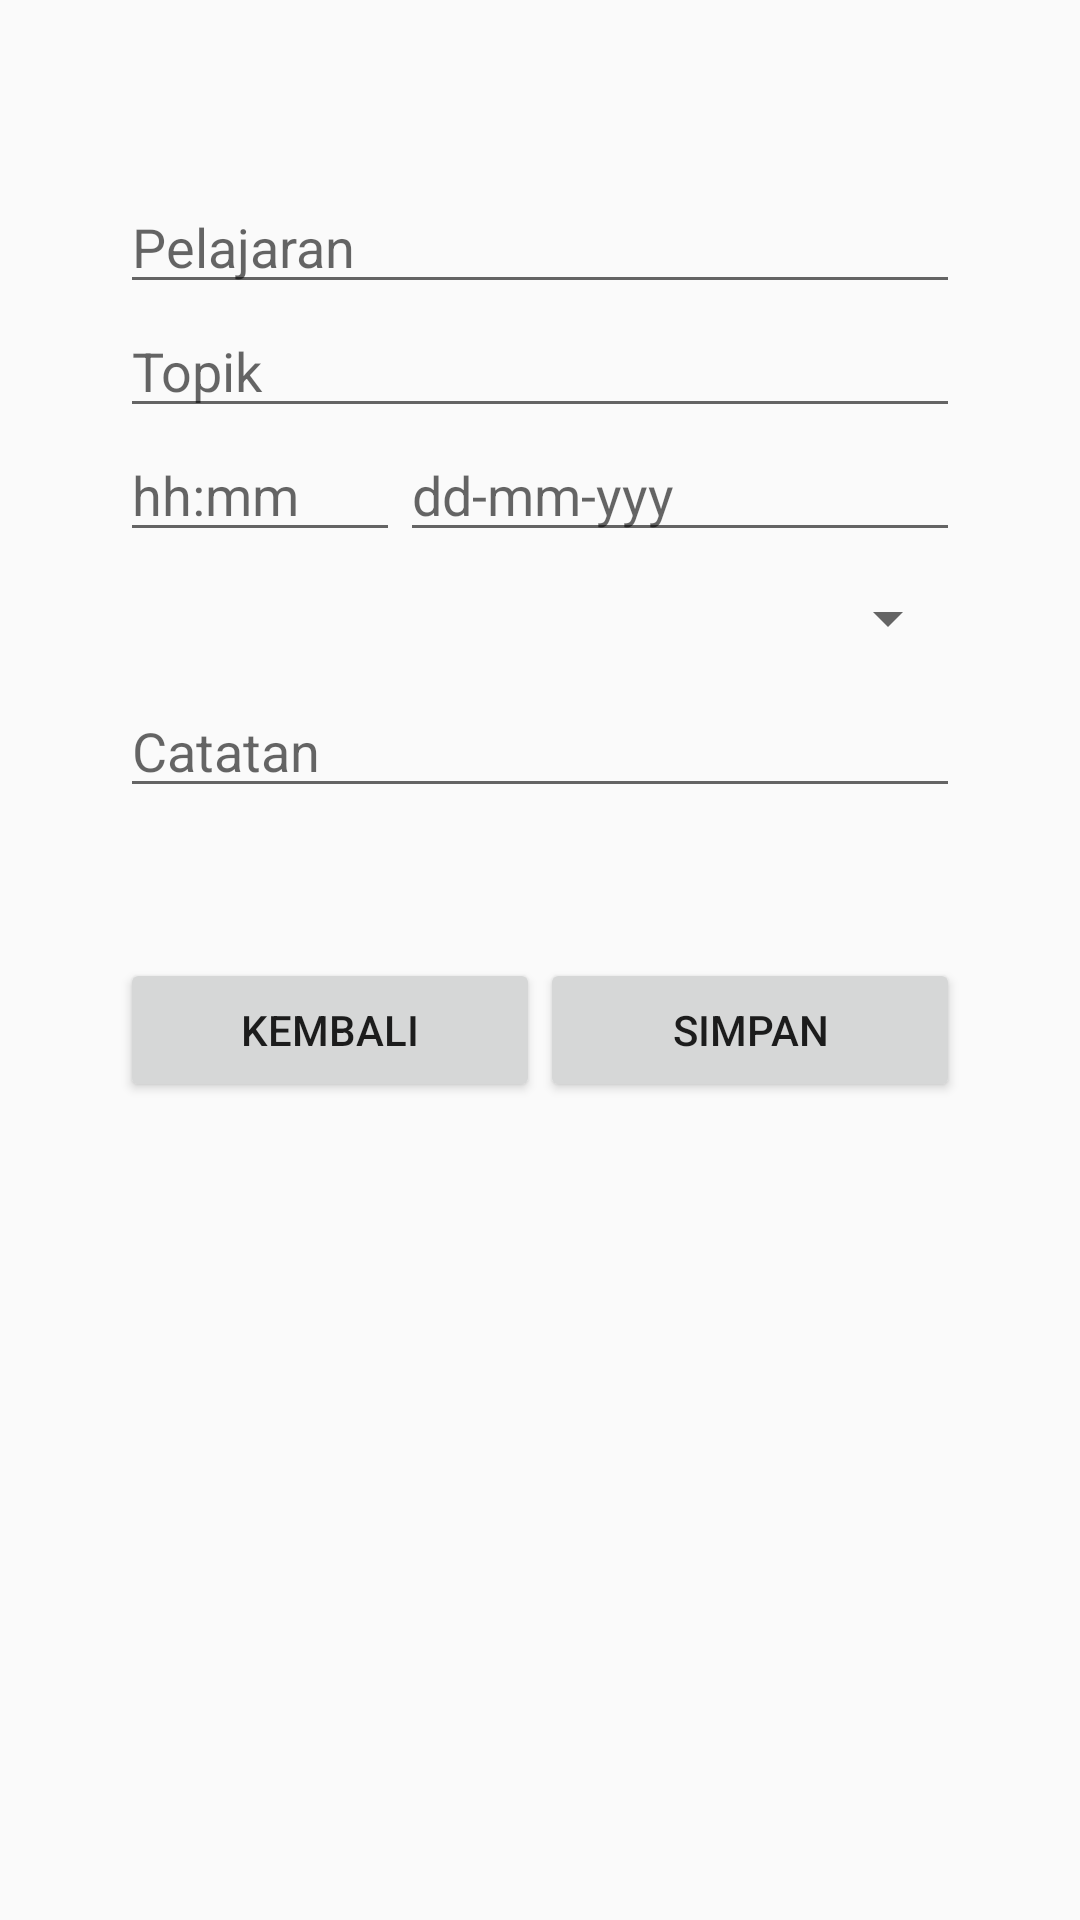

Reconstruct the res/layout file that produces this screen, plus the resources it refers to.
<!-- AndroidManifest.xml: application theme Theme.AppCompat.Light.DialogWhenLarge -->
<!-- res/layout/dialog_edit_tugas.xml -->
<?xml version="1.0" encoding="utf-8"?>
<FrameLayout
    xmlns:android="http://schemas.android.com/apk/res/android"
    xmlns:tools="http://schemas.android.com/tools"
    android:layout_width="match_parent"
    android:layout_height="match_parent">

    
    <LinearLayout
        android:layout_width="300dp"
        android:layout_height="match_parent"
        android:orientation="vertical"
        android:layout_marginTop="50dp"
        android:layout_gravity="center_horizontal"
        android:padding="10dp">

        <EditText
            android:id="@+id/et_editpelajaran"
            android:layout_width="match_parent"
            android:layout_height="wrap_content"
            android:hint="Pelajaran"/>
        <EditText
            android:id="@+id/et_edittopik"
            android:layout_width="match_parent"
            android:layout_height="wrap_content"
            android:hint="Topik"/>
        <LinearLayout
            android:layout_width="match_parent"
            android:layout_height="wrap_content"
            android:orientation="horizontal">

            <EditText
                android:id="@+id/et_editwaktudeadline"
                android:layout_width="0dp"
                android:layout_height="wrap_content"
                android:layout_weight="1"
                android:hint="hh:mm"/>

            <EditText
                android:id="@+id/et_edittanggaldeadline"
                android:layout_width="0dp"
                android:layout_height="wrap_content"
                android:layout_weight="2"
                android:hint="dd-mm-yyy"/>
        </LinearLayout>

        <Spinner
            android:id="@+id/spinner_editkategoritugas"
            android:layout_width="match_parent"
            android:layout_height="wrap_content"
            android:layout_marginTop="10dp"
            android:layout_marginBottom="10dp"/>
        <EditText
            android:id="@+id/et_editcatatan"
            android:layout_width="match_parent"
            android:layout_height="wrap_content"
            android:hint="Catatan"/>

        <RelativeLayout
            android:layout_width="match_parent"
            android:layout_height="match_parent">

            <LinearLayout
                android:layout_width="match_parent"
                android:layout_height="wrap_content"
                android:orientation="horizontal"
                android:layout_marginTop="50dp">
                <Button
                    android:id="@+id/btn_editkembali"
                    android:layout_width="0dp"
                    android:layout_weight="1"
                    android:layout_height="wrap_content"
                    android:text="Kembali"></Button>
                <Button
                    android:id="@+id/btn_editsimpan"
                    android:layout_width="0dp"
                    android:layout_weight="1"
                    android:layout_height="wrap_content"
                    android:text="Simpan"></Button>
            </LinearLayout>
        </RelativeLayout>


    </LinearLayout>

</FrameLayout>
<!-- resources referenced by this layout -->
<resources>

</resources>
